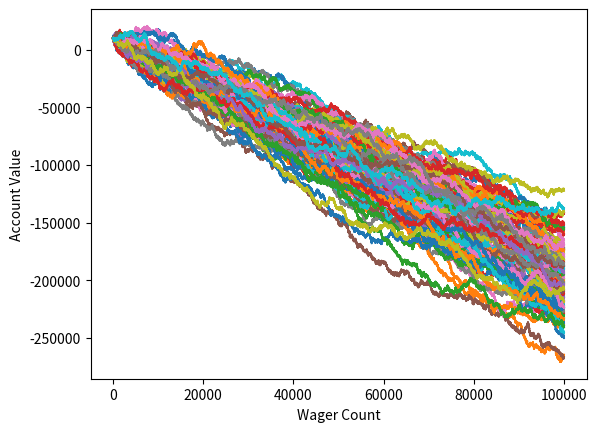

Generate this figure with matplotlib:
# [redacted]
import random
import matplotlib
import matplotlib.pyplot as plt
#simple win / loss
def rollDice():
    roll = random.randint(1,100)

    if roll == 100:
        #print (roll,"roll was 100, you lose.")
        return False
    elif roll <= 50:
        #print (roll, 'roll was 1-50, you lose')
        return False
    elif 100 > roll >=50:
        #print (roll, 'roll was 51-99, you win!')
        return True
#simple bettor that bets the same number every time
def simple_bettor(funds, initial_wager, wager_count):
    value = funds
    wager = initial_wager

    # wager x
    wX = []
    #value Y
    vY = []
    #start at wager 1
    currentWager = 1
#if the current wager count is still less than # of times you
#want the dude to wager, then then keep on rolling that dice
    while currentWager <= wager_count:
        if rollDice():
            #if you win, add the wager to the value
            value += wager
            #track the wager count
            wX.append(currentWager)
            #track the overall value of the wager
            vY.append(value)
        else:
            value -= wager
            wX.append(currentWager)
            vY.append(value)
#increase by one for each time
        currentWager += 1
    #plot whatever you have for this bettor before running again in the external
    #loop
    plt.plot(wX,vY)

x = 0

while x<100:
    simple_bettor(10000,100,100000)
    x += 1
plt.ylabel('Account Value')
plt.xlabel('Wager Count')
plt.show()
